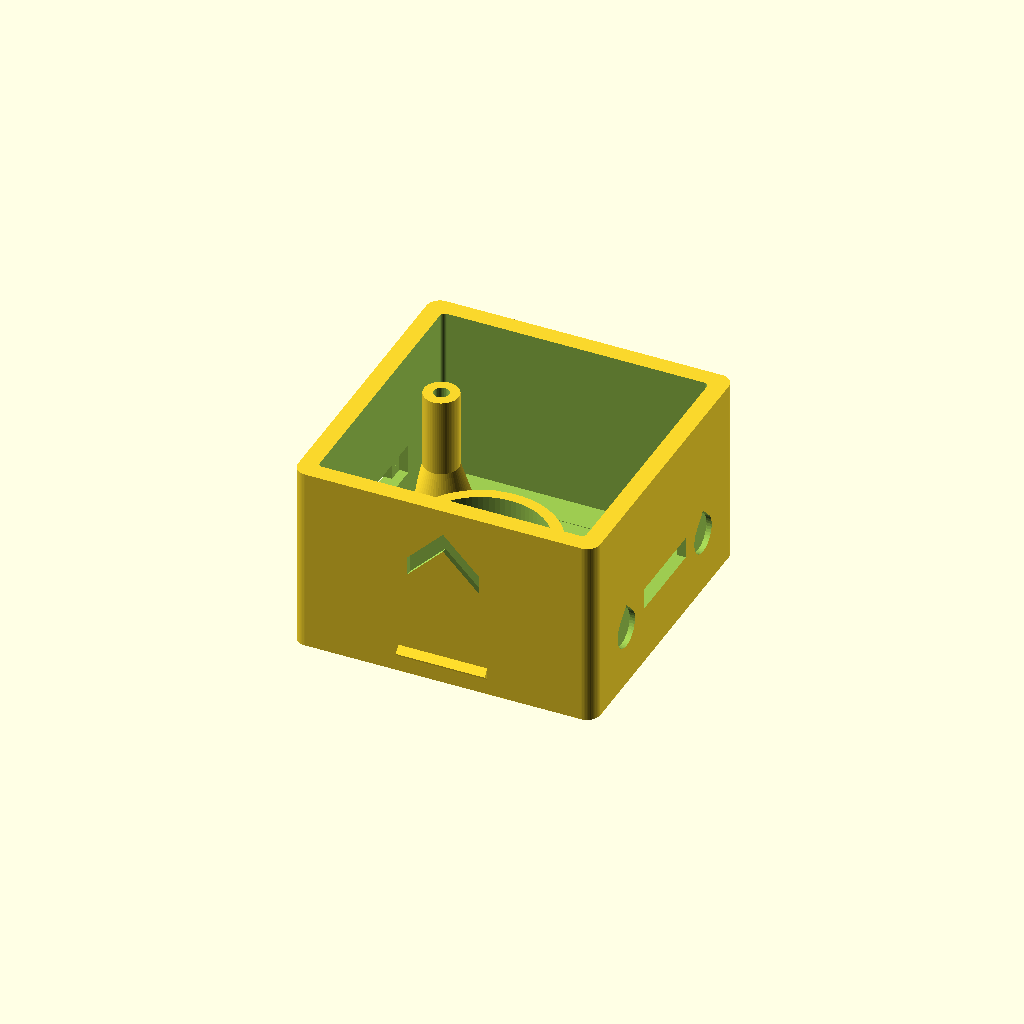
Cell 1: the model at its default parameters.
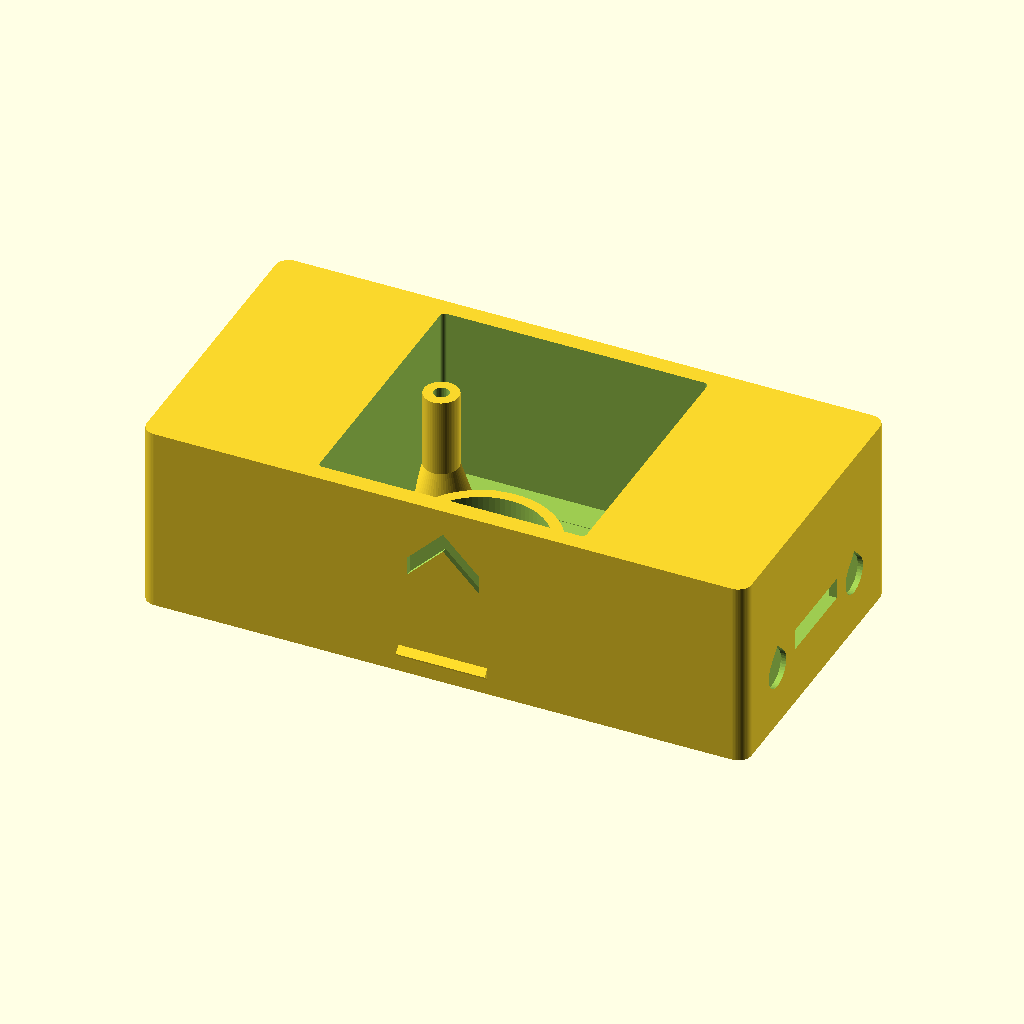
Cell 2: shell_length = 136 (everything else at default).
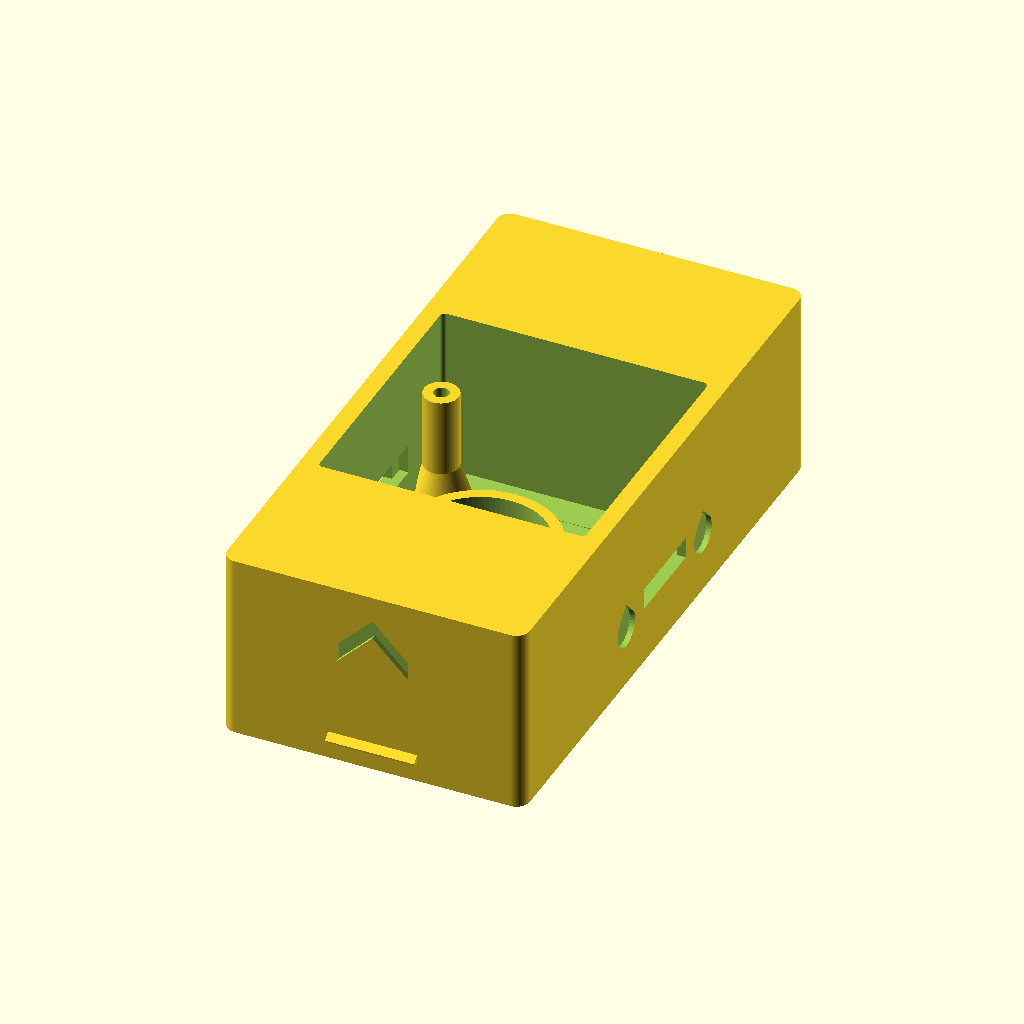
Cell 3: the same model with shell_width = 136.
One fixed orthographic camera (rotation 55°, 0°, 25°; colour scheme Cornfield) for every cell.
The OpenSCAD source (cad/scad/outer_box.scad):
// outer_box v6.1 — Physical-reality fixes after PETG fit-test (Kobra Neo, 0.4mm nozzle)
include <stack_options.scad>
include <motor_spec.scad>
include <dock_interface.scad>

shell_length      = 68;
shell_width       = 68;
// =========================================================
// v8.5 - THE MOTOR NOW SITS ON THE BOX FLOOR. STACK DROPPED 14mm.
//
// It used to stand on a 2mm mid-plate on a 2mm ledge, above a 14mm electronics
// bay. The bay is gone: the driver board now stands on edge against the +X wall,
// which frees the whole floor. Nothing else was holding the motor up.
//
//     floor        0.0 ..  4.0
//     motor can    4.0 .. 23.0     19mm, MEASURED
//     shaft boss  23.0 .. 25.0     2mm, part of the motor
//     cam hub     25.0 .. 29.0     4mm tube under the disc
//     cam disc    29.0 .. 31.0     -> cam_flat_z = 31
//     base plate  27.0 .. 32.0     5mm, 3mm cam pocket from its top
//     standoffs   32.0 .. 40.0     8mm
//     top plate   40.0 .. 44.0     -> shell_height = 44
//
// Every gap above the motor is unchanged, so the tower simply translated down.
// link_total_h stays 12.2mm and the already-ordered resin linkages stay valid.
// =========================================================
shell_height      = 46.5 + stack_repair_raise;   // v8.8: +2.5, hub_h 4 -> 6.5
// v6.2: total height stays 58 = 54mm walls + 4mm over-cap (top_plate) sitting on top.
// Only the OUTER shell extrusion is shortened to wall_top_h; every other feature
// (mag_z, chevron at shell_height-22, ledge, bosses, cavity) still references
// shell_height so nothing moves.
cap_recess        = 4;
wall_top_h        = shell_height - cap_recess;   // 54
wall_thickness    = 4;
assert(wall_thickness == dock_wall_t,
       "Cell wall and shared dock receiver wall thickness have drifted");
floor_thickness   = 4;
internal_length   = 60;
internal_width    = 60;
// v8.0: 16 -> 14. THE 2mm STACK ERROR, FIXED.
// The mid-plate cannot sit level with its 2mm ledge — its edge (29.75) is wider
// than the ledge opening (28.5), so it rests ON TOP of it. The old arithmetic
// ("4 floor + 16 elec + 2 midplate + 19 motor = 41") silently omitted the ledge,
// so the real motor face landed at 43, not 41, and every dot with it.
// Now that the motor is MEASURED at 19.0mm (M2), taking 2mm out of the electronics
// pocket puts the motor face back on 41 and leaves the ENTIRE upper stack untouched:
//     cam_flat_z 45, standoffs 8mm, top plate 54..58, link_total_h 12.2
// which means the already-ordered resin linkages stay valid. The alternative
// (raising base_plate_z to 43) would have moved all of that and scrapped them.
// Cost: 2mm of electronics headroom. ULN2003 with wires soldered flat is ~12mm,
// so 14mm still clears it, plus the mid-plate relief slot adds 2mm at one corner.
elec_pocket_h     = 14;

// --- MOTOR CUP (v8.4) ---
// Sizes come from motor_spec.scad. The cup stands on the box floor, so it prints
// vertically with no supports - the reason it is here and not hanging off the
// base plate, which would print in mid-air.
motor_seat_z      = floor_thickness;   // 4 - the can bottom rests on the floor itself
motor_cup_bore    = motor_can_dia + 1.4;               // 0.7mm/side around the can
motor_cup_od      = motor_cup_bore + 5.0;              // 2.5mm wall
motor_cup_top     = motor_seat_z + 8;                  // 8mm of grip on the can
motor_wire_notch_w = motor_wire_block_w + 2.0;
// THE STACK CLOSES EXACTLY. Verified by reading the live values, not the comments:
//     floor            0 .. 4     floor_thickness
//     elec pocket      4 .. 18    elec_pocket_h = 14
//     ledge           18 .. 20    the 2mm mid-plate ledge
//     mid-plate       20 .. 22    2mm, resting ON TOP of the ledge
//     motor           22 .. 41    19mm can, M2 MEASURED
//     -> motor face = 41 = base_plate_z
//
// RETRACTED, 2026-07-31: a v7.6 note here claimed this was "arithmetically wrong by
// 2mm" because the mid-plate sits on top of its ledge rather than level with it.
// The seating observation is correct, but the conclusion was NOT: that 2mm had
// already been absorbed by cutting elec_pocket_h from 16 to 14 (see the comment
// above it — repair option (a) was already applied). The bad claim came from an
// analysis script that HARD-CODED elec_pocket_h = 16 instead of reading the file.
// Ironic, given how much of this project's history is duplicated-constant bugs.
// If you re-derive this stack, read every value from source. Do not trust prose.
base_plate_z      = 29.5;  // 4(floor) + 19(motor) + 2(boss) + 6.5(hub) - 3(pocket) + 1
boss_height       = 25.5;  // boss top = z29.5 = base_plate bottom

// Magnetic snap — NeFeB disc glue-in pockets
// v6.1: real magnets measured 8mm dia × 1mm thick (CAD previously assumed 3×2).
// 2 per face at y=±14 — the center magnet was dropped because an 8.4mm pocket at
// y=0 would collide with the pogo window. Teardrop tops so the horizontal pockets
// print without fusing closed (the 3.2mm round ones fused on the fit-test).
// -X face: N/S polarity; +X face: S/N → attract when docked
mag_dia           = dock_mag_dia;   // v8.6: shared, see dock_interface.scad
mag_depth         = 1.2;   // 1mm magnet + glue gap (4mm wall keeps 2.8mm behind)
// Keep the proven dock interface at its existing absolute height. Option A adds
// 4mm only above the mechanism; moving the magnets would needlessly invalidate
// mating parts and the existing pogo wire route.
mag_z             = dock_mag_z;     // v8.6: shared, was a hand-copied 13.5
// v8.9: +/-14 -> +/-17.5. The pogo window is the real connector's 20.4mm now,
// not the guessed 10mm, and at 14 the teardrop apex ran 2.14mm into it.
// 17.5 clears the window by 1.36mm at the apex and 3.10mm at the circle, and
// still leaves 10.6mm of wall outboard.
mag_y_pos         = [-dock_mag_y, dock_mag_y];

// Pogo carrier pocket params (behind each ±X window)
pogo_carrier_w    = 12;    // carrier board width (measure real part!)
pogo_carrier_h    = 10;    // carrier board height
pogo_carrier_d    = 2;     // pocket depth into wall interior
pogo_carrier_lip  = 0.5;   // retention lip overhang

// Muscle board mounting (34×44mm board in 36×46mm pocket)
//
// v7.5: DISABLED BY DEFAULT. The pocket was being designed for two different boards
// at once, and only one of them can physically be in there. What actually goes in
// now — for the demo AND for the first assembled cell — is the off-the-shelf
// ULN2003 module. That board is ~35x32mm, so these Ø4 bosses at x=±14 fall INSIDE
// its footprint: the board would sit on top of them, 4mm up, in a 16mm pocket that
// already needs ~12mm for the board itself. Zero margin, for a PCB that does not
// exist and that the docs say to order assembled or not build at all.
// Flip this to true if the muscle board is ever actually made.
use_muscle_board_bosses = false;
// Mounting-hole coords from KiCad (MEASURE from kicad_pcb; placeholder ±14,±19)
mb_boss_positions = [[-14, -19], [-14, 19], [14, -19], [14, 19]];
mb_boss_d         = 4;
mb_boss_h         = 4;     // board sits 4mm above pocket floor (floor_thickness=4)
mb_boss_tap       = 1.7;   // M2 self-tap pilot

// Wire hook params
wire_hook_h       = 4.0;   // hook height (along Z)

// --- BRASS HEAT-SET INSERTS (v8.0) ---
// The M2.5 top-plate bolts used to cut their own thread into PETG. That works a
// few times and then strips, and this box gets opened repeatedly. Brass inserts
// are melted in with a soldering iron and give a permanent steel-into-brass thread.
//
// The bolt enters from ABOVE (top plate -> standoff -> base plate -> this boss),
// so the insert goes in the TOP of the boss and the old narrow pilot stays below
// it to catch the screw tip.
//
// SIZES VARY BY BRAND — these are typical M2.5 figures. Measure the ones you buy
// and change these two numbers if they differ; everything else follows.
// Rule of thumb: bore = insert OD minus ~0.1mm, so the brass bites as it melts in.
insert_m25_dia    = 3.5;   // MEASURE the inserts you buy (typical M2.5: 3.5-3.6)
insert_m25_depth  = 5.5;   // insert length + 0.5mm so it can never bottom out

$fn = 60;

module rounded_box(l, w, h, r) {
    hull() {
        translate([-l/2 + r, -w/2 + r, 0]) cylinder(r=r, h=h);
        translate([ l/2 - r, -w/2 + r, 0]) cylinder(r=r, h=h);
        translate([-l/2 + r,  w/2 - r, 0]) cylinder(r=r, h=h);
        translate([ l/2 - r,  w/2 - r, 0]) cylinder(r=r, h=h);
    }
}

// --- WIRE MANAGEMENT MODULES ---

module pogo_carrier_pocket(side_x) {
    // Captured recess behind pogo window — extends 0.1mm past cavity wall to avoid coplanar
    offset_x = (side_x < 0) ? side_x + pogo_carrier_d/2 + 0.1 : side_x - pogo_carrier_d/2 - 0.1;
    translate([offset_x, -pogo_carrier_w/2, dock_center_z - pogo_carrier_h/2])
        cube([pogo_carrier_d + 0.2, pogo_carrier_w, pogo_carrier_h]);
}

module cable_hook(px, py, pz) {
    // Wire hook — L-shaped post with overhang to trap wire bundle
    post_w = 2;
    post_h = wire_hook_h;
    hook_overhang = 1.5;
    // v7.4: sink 0.4mm INTO the pocket floor. The hooks sit inside the electronics
    // pocket, whose cut removes the floor from z=3.9 up — so a hook starting at exactly
    // 3.9 only TOUCHED the floor and never merged, leaving 4 separate bodies in the STL.
    // Slicers usually cope, but a coplanar touch is fragile; a real overlap is not.
    translate([px - post_w/2, py - post_w/2, pz - 0.4]) {
        cube([post_w, post_w, post_h + 0.4]);
        translate([0, 0, post_h - 1])
            cube([post_w, post_w + hook_overhang, 1]);
    }
}

module floor_wire_gutters() {
    // Channels along pocket floor edges (v6.0: widened 4→7mm for real Dupont/JST bundles)
    // extend 0.1 below floor to avoid coplanar
    gutter_w = 7;
    gutter_d = 2.5;
    translate([-18, -20, floor_thickness - 0.1])
        cube([gutter_w, 40, gutter_d + 0.1]);
    translate([18 - gutter_w, -20, floor_thickness - 0.1])
        cube([gutter_w, 40, gutter_d + 0.1]);
}

// --- SACRIFICIAL BRIDGES REMOVED (v7.4, 2026-07-30) ---
// v6.0 through v7.3 modelled thin 0.6mm "sacrificial bridge" layers across the pogo
// windows and the wire-exit hole. They have been REMOVED deliberately. Do not add
// them back.
//
// Reason: every opening in this part is a 10-15mm span, and a well-cooled FDM printer
// bridges 20-30mm unsupported. The slicer spans these on its own, with no supports and
// no help from the CAD. The bridges were redundant, they made the STL not represent the
// finished part, and they carried a real failure mode: if they were not snapped out, the
// pogo pins and wires could not pass through. A slightly sagged hole edge is cosmetic;
// a blocked hole is a functional failure.
//
// KEPT, and do NOT remove: teardrop_magnet_pocket(). That is shape-based self-support
// (a 45 degree peak instead of a round top), which needs no post-processing and is the
// correct way to solve an overhang in CAD.

// teardrop_magnet_pocket() moved to dock_interface.scad in v8.9 - the pod kept
// its own copy of it, so fixing the apex here left the pod cutting the old
// broken shape. One definition, shared.
assert(!is_undef(dock_mag_y), "outer_box needs the dock magnet spec from dock_interface.scad");


// --- vertical_wire_guides() DELETED IN v7.6. DO NOT ADD IT BACK. ---
// It was a single flat blade, 2 x 1.5mm in section and 27mm tall, standing off
// each ±X inner wall. It was called a "wire guide", but a lone blade cannot guide
// anything: retaining a wire needs it captured on more than one side — a channel
// (two walls), a hook (an overhang), or a tie loop. This had none. A wire laid
// against it simply falls away.
//
// Two reasons it went rather than getting fixed:
//   1. 27mm tall at 1.5mm thick is 18:1 slenderness — precisely the geometry that
//      snaps or gets knocked over mid-print. Real parts have already been lost to
//      slender features on this box.
//   2. It aimed to guide wires from the pogo carrier, whose dimensions are all
//      still marked "measure real part!" and whose pogo pins are not even owned.
//      It was managing wires from a component that does not exist.
//
// If pogo wiring ever does need managing, copy cable_hook() below — that is the
// correct pattern, an L with a 1.5mm overhang that actually traps a bundle — and
// size it to the real connector.
//
// NOT the same thing as floor_wire_gutters() above, which is KEPT: those are
// recessed channels cut into the pocket floor, and a recess with two side walls
// and a base genuinely does retain a wire.

module front_chevron_groove() {
    // Bold ^ groove engraved into the front (-Y) wall, apex up = "this side front, this way up".
    // Polygon is a chevron band: bottom edge (-8,0)→(0,8)→(8,0), offset 4.2 vertically.
    // Extruded 1.3mm into the wall (1.2mm groove + 0.1mm past the outer surface).
    translate([0, -shell_width/2 + 1.2, shell_height - 22])
        rotate([90, 0, 0])
        linear_extrude(1.3)
        polygon([[-8, 0], [0, 8], [8, 0], [8, 4.2], [0, 12.2], [-8, 4.2]]);
}

module muscle_board_bosses() {
    // 4× M2 self-tap bosses on pocket floor for the muscle board PCB
    if (use_muscle_board_bosses)
    for(pos = mb_boss_positions) {
        translate([pos[0], pos[1], floor_thickness - 0.1])
            difference() {
                cylinder(d=mb_boss_d, h=mb_boss_h + 0.1, $fn=20);
                translate([0, 0, -1])
                    cylinder(d=mb_boss_tap, h=mb_boss_h + 2, $fn=15);
            }
    }
}

// --- MAIN ASSEMBLY ---

union() {
    difference() {
        // Main Shell — outer extrusion shortened to wall_top_h (54) to seat the
        // 4mm over-cap; cavity/pocket cuts below still use shell_height (harmless air above 54).
        rounded_box(shell_length, shell_width, wall_top_h, 3.0);

        // Internal Cavity
        translate([0, 0, floor_thickness])
            rounded_box(internal_length, internal_width, shell_height, 1.0);

        // 16mm Deep Electronics Pocket (extends 0.1 below floor to avoid coplanar)
        translate([0, 0, floor_thickness - 0.1 + (elec_pocket_h + 0.1)/2])
            cube([36, 46, elec_pocket_h + 0.1], center=true);

        // Floor wire gutters (subtracted from pocket floor)
        floor_wire_gutters();

        // Wire exit back wall
        translate([0, shell_width/2, floor_thickness + 3])
            cube([15, wall_thickness + 2, 6], center=true);

        // Pogo windows, sized to the real 5P magnetic connector (dock_interface.scad).
        // Body window plus two blind screw pilots per face.
        translate([-shell_length/2, 0, dock_center_z])
            dock_pogo_cutout(wall_thickness, -1);
        translate([ shell_length/2, 0, dock_center_z])
            dock_pogo_cutout(wall_thickness,  1);

        // Carrier retention intentionally omitted until the actual pogo module is measured.
        // pogo_carrier_pocket(-internal_length/2);
        // pogo_carrier_pocket( internal_length/2);

        // Magnet pockets — OFF by default since v8.9: the pogo connector carries
        // its own magnets. See dock_interface.scad. Kept, not deleted.
        if (dock_use_separate_magnets)
        for(my = mag_y_pos)
            translate([-shell_length/2 - 0.01, my, mag_z])
                teardrop_magnet_pocket(1);
        if (dock_use_separate_magnets)
        for(my = mag_y_pos)
            translate([shell_length/2 + 0.01, my, mag_z])
                teardrop_magnet_pocket(-1);

        // Front tactile marker — bold chevron (^) groove, v6.1.
        // Replaces the braille 'F' (1.5mm dots — FDM-unprintable, came out as mush).
        // Band ~3mm perpendicular width, 1.2mm deep, 16mm wide: unmissable by touch.
        front_chevron_groove();
    }

    // --- MOTOR CUP (v8.4) — replaces the mid-plate and its ledge ---
    //
    // WHY THE MID-PLATE IS GONE. The cam hub is a 4mm tube under the disc, and it
    // can only reach down to the TOP of the motor's own 2mm shaft boss, never to
    // the mounting face. With the motor standing on a 2mm shelf that sat on a 2mm
    // ledge, the hub finished 4mm short and the cam could not seat at all.
    //
    // Shelf 2mm + ledge 2mm = exactly the 4mm needed. Drop both, and the motor
    // sits 4mm lower with no change to box height and no change to the 14mm
    // electronics bay:
    //
    //     floor         0.0 ..  4.0
    //     elec bay      4.0 .. 18.0
    //     motor can    18.0 .. 37.0     <- rests on this cup's seat at 18.0
    //     shaft boss   37.0 .. 39.0
    //     cam hub      39.0 .. 43.0     <- now lands exactly on the boss
    //     cam disc     43.0 .. 45.0     <- cam_flat_z, unchanged
    //
    // NO SCREWS ARE NEEDED. Every force in this mechanism points DOWN: the springs
    // push the linkages onto the cam, the cam onto the shaft, the shaft onto the
    // motor. Nothing lifts it. The seat carries that load and the wire block sitting
    // in its notch carries the torque reaction. The two M4 ear screws become
    // retention for handling, not the mount.
    translate([-motor_shaft_off, 0, 0]) difference() {
        cylinder(d = motor_cup_od, h = motor_cup_top, $fn = 80);

        // bore that holds the can, from the seat upward
        translate([0, 0, motor_seat_z])
            cylinder(d = motor_cup_bore, h = motor_cup_top - motor_seat_z + 1, $fn = 80);

        // No lightening below the seat any more. The seat IS the floor, so there is
        // nothing to hollow out; the cup is simply a locating ring standing on it.

        // WIRE BLOCK NOTCH, on -X.
        // The shaft is offset to +X of the can centre, so the block points -X.
        // The old mid-plate collar cut this on +Y, which is 90 degrees wrong.
        translate([-motor_cup_od, -motor_wire_notch_w / 2, motor_seat_z])
            cube([motor_cup_od, motor_wire_notch_w, motor_cup_top - motor_seat_z + 1]);
    }

    // Corner Bosses — M2.5 tap pilot for through-bolt
    // Ø7.8 so edge (26+3.9=29.9) doesn't touch cavity wall (x=30)
    // v6.1: pilot 2.1→2.3 (FDM prints holes ~0.2-0.3 undersize; drill if still tight)
    // v6.2: add a base GUSSET CONE under each boss — these Ø7.8 bosses SNAPPED on the
    // real print. Cone widens d=13→7.8 over h=8 (z = floor-0.1 .. floor+7.9), merging
    // into the cavity wall (base r=6.5 at x=26 spans x=19.5..32.5; cavity wall starts
    // at x=30 → the outer flank fuses to the wall = the gusset). Inner flank reaches
    // x=19.5, clearing the 36-wide pocket edge at x=18. Cone stays below the mid-plate
    // ledge (z=20) and base plate (z=41) so it blocks nothing. Pilot drilled through it too.
    for(sx = [-1, 1]) for(sy = [-1, 1]) {
        translate([sx * 26, sy * 21, floor_thickness - 0.1]) difference() {
            union() {
                cylinder(d=7.8, h=boss_height + 0.1);
                cylinder(d1=13, d2=7.8, h=8);   // gusset cone at base
            }
            translate([0, 0, 3]) cylinder(d=2.3, h=boss_height + 0.1);
            // brass insert bore, at the TOP where the bolt enters
            translate([0, 0, boss_height + 0.1 - insert_m25_depth])
                cylinder(d=insert_m25_dia, h=insert_m25_depth + 1, $fn=30);
        }
    }

    // Muscle board mounting bosses
    muscle_board_bosses();

    // Wire hooks (motor wire bundle + pogo bundles)
    cable_hook(-14, -20, floor_thickness);
    cable_hook(-14,  20, floor_thickness);
    cable_hook( 14, -20, floor_thickness);
    cable_hook( 14,  20, floor_thickness);

    // Bottom-edge orientation ridge — v6.1 rebuilt.
    // The old r=0.8 sphere hull sat at y=-32.5, INSIDE the 4mm wall — it never
    // appeared on the print at all. New: 45°-diamond ridge ON the outer front face,
    // ~1.4mm proud × 20mm long. Self-supporting on a vertical wall (both faces 45°).
    translate([0, -shell_width/2, 5])
        rotate([45, 0, 0])
        cube([20, 2, 2], center=true);
}
Parameter table extracted from the source (name, type, default, range or options):
shell_length: number, default 68
shell_width: number, default 68
cap_recess: number, default 4
wall_thickness: number, default 4
floor_thickness: number, default 4
internal_length: number, default 60
internal_width: number, default 60
elec_pocket_h: number, default 14
base_plate_z: number, default 29.5
boss_height: number, default 25.5
mag_depth: number, default 1.2
pogo_carrier_w: number, default 12
pogo_carrier_h: number, default 10
pogo_carrier_d: number, default 2
pogo_carrier_lip: number, default 0.5
use_muscle_board_bosses: bool, default false
mb_boss_d: number, default 4
mb_boss_h: number, default 4
mb_boss_tap: number, default 1.7
wire_hook_h: number, default 4
insert_m25_dia: number, default 3.5
insert_m25_depth: number, default 5.5
